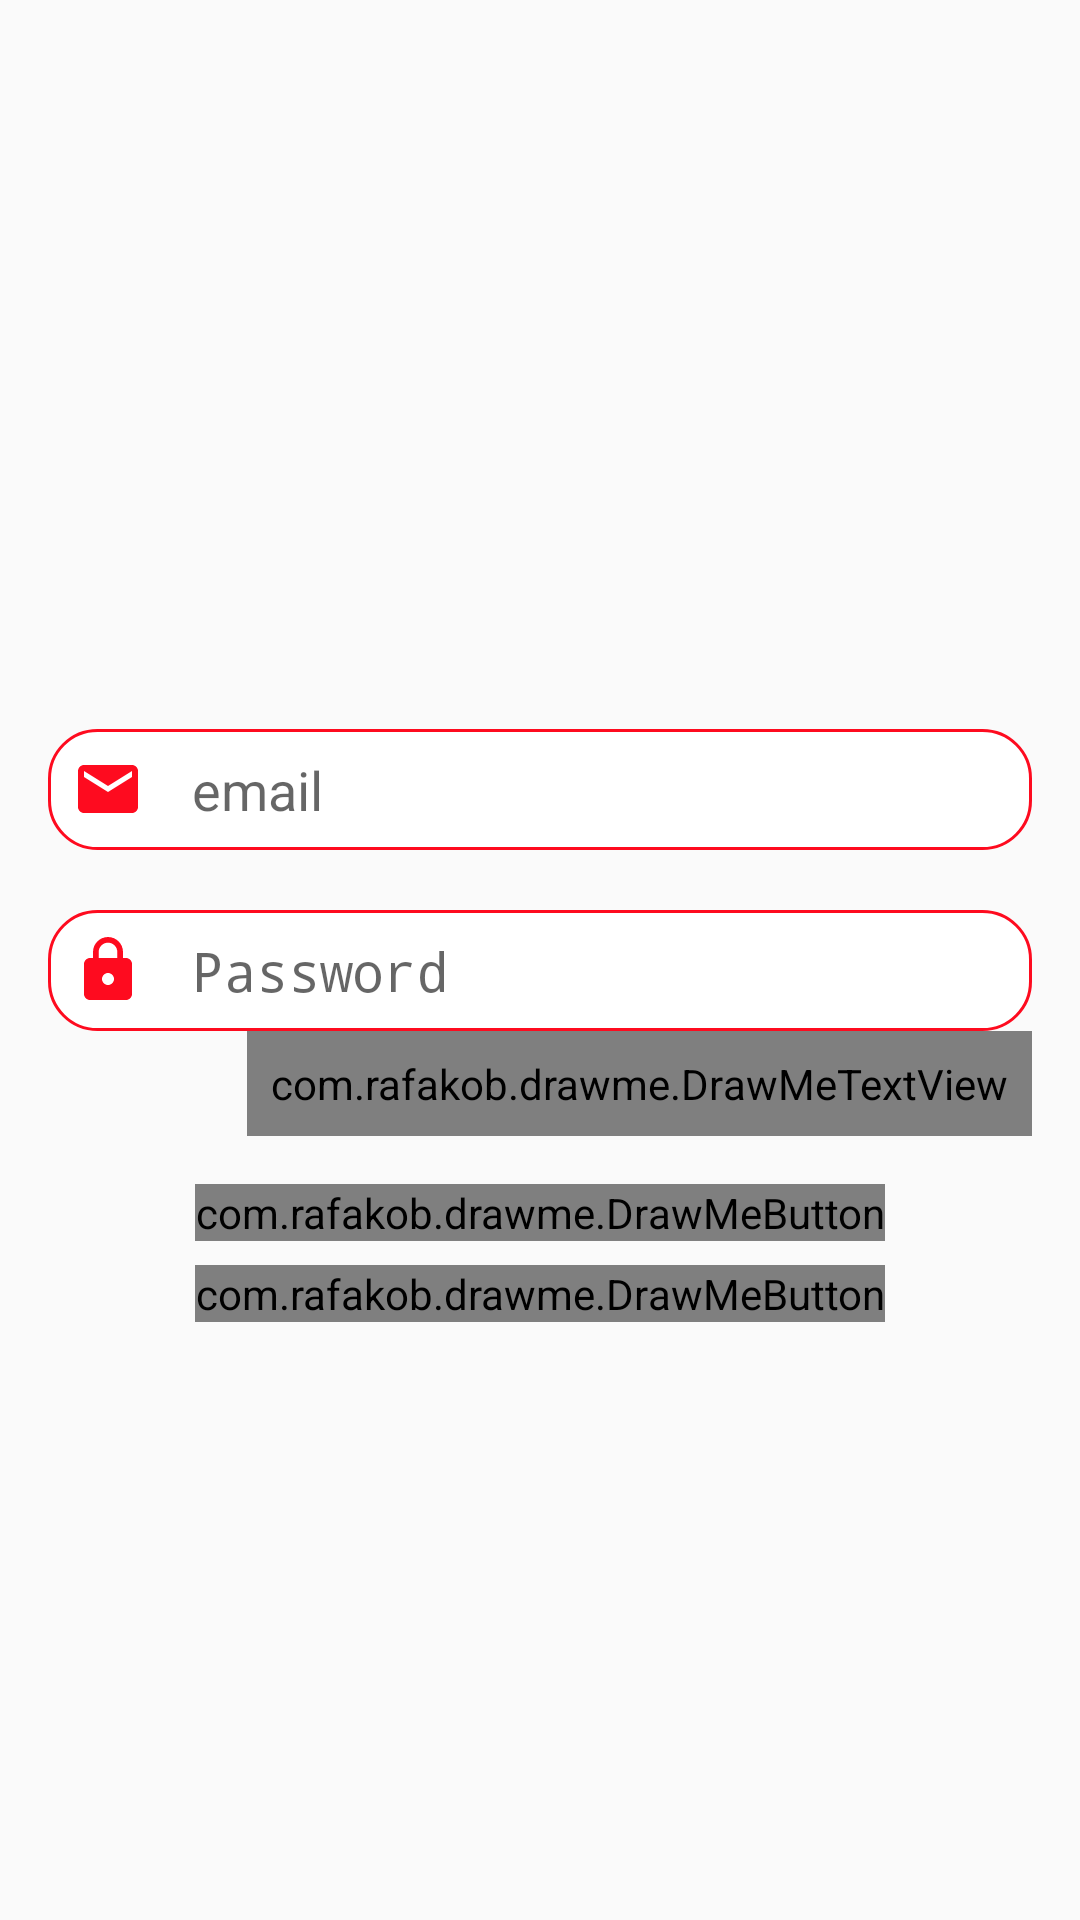

Reconstruct the res/layout file that produces this screen, plus the resources it refers to.
<!-- AndroidManifest.xml: application theme AppTheme -->
<!-- res/layout/activity_login.xml -->
<?xml version="1.0" encoding="utf-8"?>
<RelativeLayout xmlns:android="http://schemas.android.com/apk/res/android"
    xmlns:tools="http://schemas.android.com/tools"
    android:layout_width="match_parent"
    android:layout_height="match_parent"
    android:background="@drawable/ic_login_back"
    tools:context=".activities.LoginActivity">

    <ScrollView
        android:layout_width="match_parent"
        android:layout_height="wrap_content"
        android:layout_centerInParent="true">

        <LinearLayout
            android:layout_width="match_parent"
            android:layout_height="wrap_content"
            android:layout_centerInParent="true"
            android:gravity="center"
            android:orientation="vertical">

            <ImageView
                android:id="@+id/imageView"
                android:layout_width="200dp"
                android:layout_height="wrap_content"
                android:layout_margin="16dp"
                android:src="@drawable/ic_login_logo" />

            <EditText
                android:id="@+id/email"
                android:layout_width="match_parent"
                android:layout_height="wrap_content"
                android:layout_marginStart="16dp"
                android:layout_marginTop="20dp"
                android:layout_marginEnd="16dp"
                android:background="@drawable/ic_edittext_back_shape"
                android:drawableStart="@drawable/ic_email_black_24dp"
                android:drawablePadding="16dp"
                android:hint="@string/email"
                android:inputType="textEmailAddress"
                android:padding="8dp" />

            <EditText
                android:id="@+id/pass"
                android:layout_width="match_parent"
                android:layout_height="wrap_content"
                android:layout_marginStart="16dp"
                android:layout_marginTop="20dp"
                android:layout_marginEnd="16dp"
                android:background="@drawable/ic_edittext_back_shape"
                android:drawableStart="@drawable/ic_lock_black_24dp"
                android:drawablePadding="16dp"
                android:hint="@string/password"
                android:inputType="textPassword"
                android:padding="8dp" />

            <com.rafakob.drawme.DrawMeTextView
                android:id="@+id/textView"
                android:layout_width="wrap_content"
                android:layout_height="wrap_content"
                android:layout_gravity="end"
                android:layout_marginEnd="16dp"
                android:onClick="reset"
                android:padding="8dp"
                android:shadowColor="@color/black_text_color"
                android:text="@string/forgot_pass"
                android:textColor="@color/black_text_color"
                android:textSize="16sp" />

            <com.rafakob.drawme.DrawMeButton xmlns:drawme="http://schemas.android.com/apk/res-auto"
                android:id="@+id/log_in"
                android:layout_width="wrap_content"
                android:layout_height="wrap_content"
                android:layout_marginStart="8dp"
                android:layout_marginTop="16dp"
                android:layout_marginEnd="8dp"
                android:onClick="goMain"

                android:text="@string/log_in"
                android:textColor="@color/white"
                android:textSize="18sp"
                drawme:dm_backColor="@color/colorPrimary"
                drawme:dm_backColorDisabled="@color/grey"
                drawme:dm_backColorPressed="@color/colorPrimaryDark"
                drawme:dm_radius="10dp" />

            <com.rafakob.drawme.DrawMeButton xmlns:drawme="http://schemas.android.com/apk/res-auto"
                android:layout_width="wrap_content"
                android:layout_height="wrap_content"
                android:layout_margin="8dp"
                android:layout_marginStart="8dp"
                android:layout_marginEnd="8dp"
                android:onClick="goRegister"
                android:text="@string/new_account"
                android:textColor="@color/white"
                android:textSize="18sp"
                drawme:dm_backColor="@color/grey"
                drawme:dm_backColorDisabled="@color/gray"
                drawme:dm_backColorPressed="@color/colorPrimaryDark"
                drawme:dm_radius="10dp" />


        </LinearLayout>

    </ScrollView>

</RelativeLayout>
<!-- resources referenced by this layout -->
<resources>
  <color name="black_text_color">#df000000</color>
  <color name="colorPrimary">#fe0b1f</color>
  <color name="colorPrimaryDark">#8e0010</color>
  <color name="gray">#E4E4E4</color>
  <color name="grey">#9B9B9B</color>
  <color name="white">#fff</color>
  <!-- drawable ic_edittext_back_shape (drawable) -->
  <?xml version="1.0" encoding="utf-8"?>
  <shape xmlns:android="http://schemas.android.com/apk/res/android">
  
      <corners
          android:radius="16dp"/>
      <stroke
          android:width="1dp"
          android:color="#fe0b1f"/>
      <solid
          android:color="#FFFFFF"/>
  
  </shape>
  <!-- drawable ic_email_black_24dp (drawable) -->
  <vector android:height="24dp" android:tint="#FE0B1F"
      android:viewportHeight="24.0" android:viewportWidth="24.0"
      android:width="24dp" xmlns:android="http://schemas.android.com/apk/res/android">
      <path android:fillColor="#FF000000" android:pathData="M20,4L4,4c-1.1,0 -1.99,0.9 -1.99,2L2,18c0,1.1 0.9,2 2,2h16c1.1,0 2,-0.9 2,-2L22,6c0,-1.1 -0.9,-2 -2,-2zM20,8l-8,5 -8,-5L4,6l8,5 8,-5v2z"/>
  </vector>
  <!-- drawable ic_lock_black_24dp (drawable) -->
  <vector android:height="24dp" android:tint="#FE0B1F"
      android:viewportHeight="24.0" android:viewportWidth="24.0"
      android:width="24dp" xmlns:android="http://schemas.android.com/apk/res/android">
      <path android:fillColor="#FF000000" android:pathData="M18,8h-1L17,6c0,-2.76 -2.24,-5 -5,-5S7,3.24 7,6v2L6,8c-1.1,0 -2,0.9 -2,2v10c0,1.1 0.9,2 2,2h12c1.1,0 2,-0.9 2,-2L20,10c0,-1.1 -0.9,-2 -2,-2zM12,17c-1.1,0 -2,-0.9 -2,-2s0.9,-2 2,-2 2,0.9 2,2 -0.9,2 -2,2zM15.1,8L8.9,8L8.9,6c0,-1.71 1.39,-3.1 3.1,-3.1 1.71,0 3.1,1.39 3.1,3.1v2z"/>
  </vector>
  <string name="email">email</string>
  <string name="forgot_pass">Forgot password</string>
  <string name="log_in">log In</string>
  <string name="new_account">New account</string>
  <string name="password">Password</string>
  <style name="AppTheme" parent="Theme.AppCompat.Light.DarkActionBar">
          
          <item name="colorPrimary">@color/colorPrimary</item>
          <item name="colorPrimaryDark">@color/colorPrimaryDark</item>
          <item name="colorAccent">@color/colorAccent</item>
      </style>
  <color name="colorAccent">#D81B60</color>
</resources>
